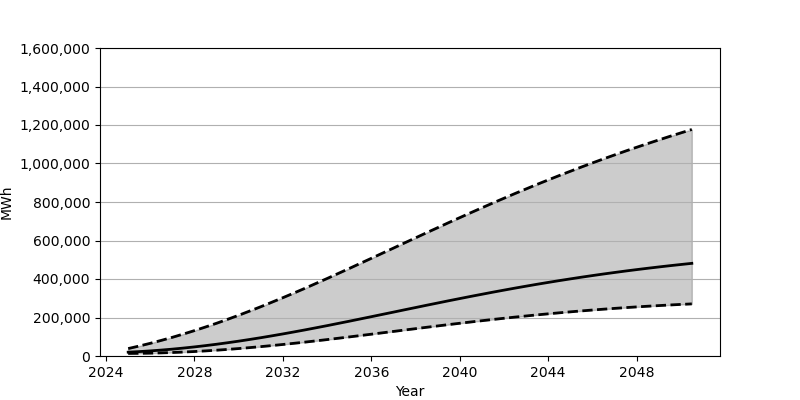

The table this chart was drawn from, first rows:
Date, Low, Base, High
2025-01-01, 13321, 19852, 38604
2025-07-01, 13757, 22827, 51764
2026-01-01, 14729, 26458, 65920
2026-07-01, 16174, 30739, 81047
2027-01-01, 18102, 35639, 97091
2027-07-01, 20463, 41136, 114068
2028-01-01, 23278, 47230, 131922
2028-07-01, 26520, 53901, 150621
2029-01-01, 30179, 61101, 170171
2029-07-01, 34248, 68856, 190514
2030-01-01, 38702, 77110, 211634
2030-07-01, 43528, 85859, 233501
2031-01-01, 48677, 95047, 256026
2031-07-01, 54134, 104641, 279188
2032-01-01, 59892, 114640, 302910
2032-07-01, 65920, 124976, 327156
2033-01-01, 72164, 135618, 351919
2033-07-01, 78633, 146552, 377077
2034-01-01, 85286, 157723, 402609
2034-07-01, 92103, 169123, 428457
2035-01-01, 99048, 180670, 454561
2035-07-01, 106105, 192371, 480872
2036-01-01, 113222, 204192, 507338
2036-07-01, 120411, 216059, 533938
2037-01-01, 127610, 227957, 560553
2037-07-01, 134812, 239863, 587176
2038-01-01, 141998, 251728, 613766
2038-07-01, 149124, 263542, 640265
2039-01-01, 156184, 275257, 666581
2039-07-01, 163150, 286855, 692743
2040-01-01, 170012, 298305, 718690
2040-07-01, 176741, 309592, 744363
2041-01-01, 183332, 320668, 769797
2041-07-01, 189757, 331549, 794860
2042-01-01, 196002, 342193, 819560
2042-07-01, 202068, 352604, 843947
2043-01-01, 207948, 362743, 867898
2043-07-01, 213616, 372615, 891471
2044-01-01, 219079, 382210, 914622
2044-07-01, 224333, 391533, 937351
2045-01-01, 229367, 400549, 959638
2045-07-01, 234182, 409306, 981483
2046-01-01, 238781, 417748, 1002884
2046-07-01, 243163, 425916, 1023866
2047-01-01, 247320, 433771, 1044403
2047-07-01, 251268, 441378, 1064521
2048-01-01, 255009, 448703, 1084219
2048-07-01, 258538, 455719, 1103508
2049-01-01, 261856, 462515, 1122376
2049-07-01, 264999, 469014, 1140865
2050-01-01, 267944, 475282, 1159001
2050-07-01, 270710, 481300, 1176737
